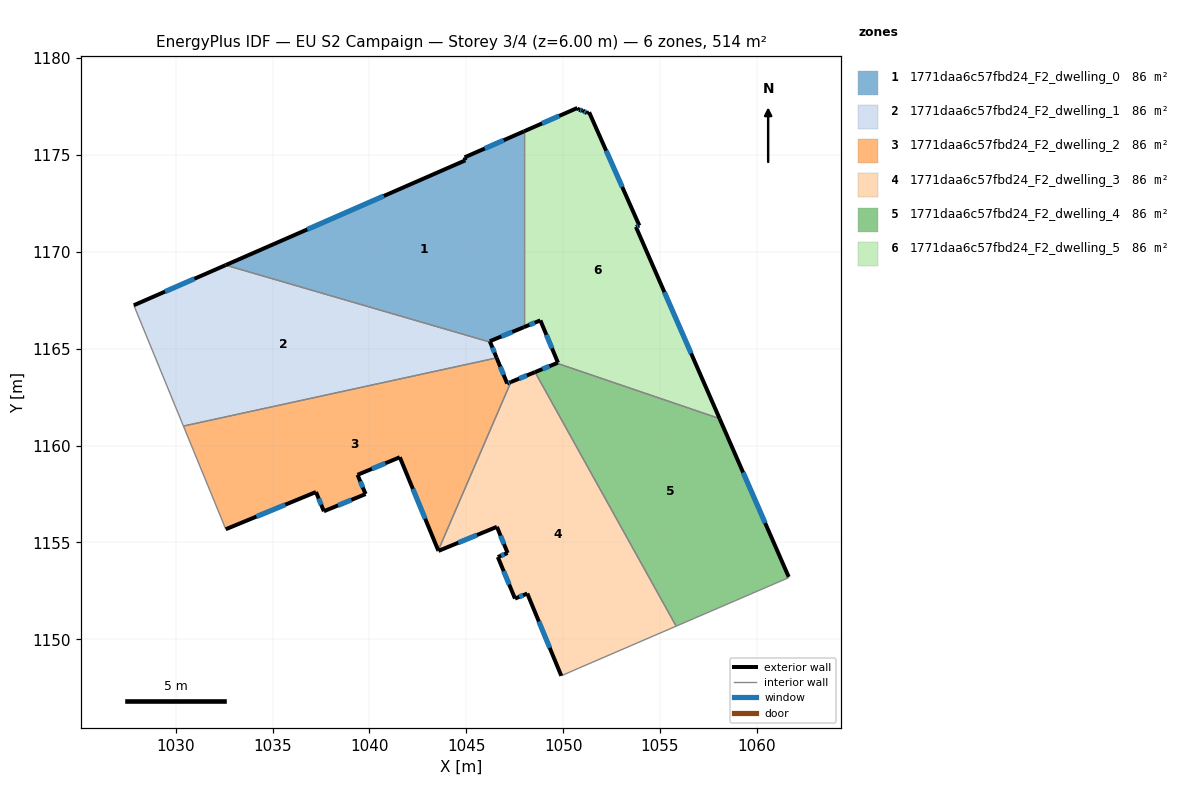
=== STOREY PLAN SPEC (per zone: floor XY polygon, exterior-wall plan segments, windows/doors) ===
zone 1: 1771daa6c57fbd24_F2_dwelling_0  (85.7 m²)
  floor: (1047.97, 1176.22) (1047.97, 1166.11) (1046.22, 1165.39) (1046.24, 1165.34) (1032.58, 1169.32) (1044.96, 1174.73) (1044.92, 1174.88)
  exterior wall: (1047.97, 1176.22) – (1044.92, 1174.88)  [3.3 m]
    window: (1046.93, 1175.76) – (1045.96, 1175.33)  [1.0 m²]
  exterior wall: (1046.22, 1165.39) – (1047.97, 1166.11)  [1.9 m]
    window: (1046.82, 1165.63) – (1047.38, 1165.86)  [0.6 m²]
  exterior wall: (1046.24, 1165.34) – (1046.22, 1165.39)  [0.1 m]
  exterior wall: (1044.96, 1174.73) – (1032.58, 1169.32)  [13.5 m]
    window: (1040.75, 1172.88) – (1036.79, 1171.16)  [4.1 m²]
  exterior wall: (1044.92, 1174.88) – (1044.96, 1174.73)  [0.2 m]
  interior walls: 2
zone 2: 1771daa6c57fbd24_F2_dwelling_1  (85.7 m²)
  floor: (1046.24, 1165.34) (1046.57, 1164.53) (1030.40, 1161.01) (1027.84, 1167.24) (1032.58, 1169.32)
  exterior wall: (1046.57, 1164.53) – (1046.24, 1165.34)  [0.9 m]
    window: (1046.46, 1164.80) – (1046.35, 1165.06)  [0.3 m²]
  exterior wall: (1032.58, 1169.32) – (1027.84, 1167.24)  [5.2 m]
    window: (1030.97, 1168.61) – (1029.45, 1167.95)  [1.6 m²]
  interior walls: 3
zone 3: 1771daa6c57fbd24_F2_dwelling_2  (85.7 m²)
  floor: (1046.57, 1164.53) (1047.11, 1163.20) (1047.31, 1163.28) (1043.56, 1154.59) (1041.57, 1159.40) (1039.39, 1158.49) (1039.81, 1157.50) (1037.65, 1156.61) (1037.24, 1157.60) (1032.59, 1155.68) (1030.40, 1161.01)
  exterior wall: (1039.81, 1157.50) – (1039.39, 1158.49)  [1.1 m]
    window: (1039.66, 1157.83) – (1039.53, 1158.15)  [0.3 m²]
  exterior wall: (1037.65, 1156.61) – (1039.81, 1157.50)  [2.3 m]
    window: (1038.38, 1156.91) – (1039.07, 1157.19)  [0.7 m²]
  exterior wall: (1037.24, 1157.60) – (1037.65, 1156.61)  [1.1 m]
    window: (1037.38, 1157.26) – (1037.51, 1156.95)  [0.3 m²]
  exterior wall: (1032.59, 1155.68) – (1037.24, 1157.60)  [5.0 m]
    window: (1034.17, 1156.33) – (1035.66, 1156.95)  [1.5 m²]
  exterior wall: (1047.11, 1163.20) – (1046.57, 1164.53)  [1.4 m]
    window: (1046.93, 1163.65) – (1046.76, 1164.08)  [0.4 m²]
  exterior wall: (1047.31, 1163.28) – (1047.11, 1163.20)  [0.2 m]
    window: (1047.24, 1163.25) – (1047.18, 1163.23)  [0.1 m²]
  exterior wall: (1041.57, 1159.40) – (1043.56, 1154.59)  [5.2 m]
    window: (1042.25, 1157.76) – (1042.88, 1156.22)  [1.6 m²]
  exterior wall: (1039.39, 1158.49) – (1041.57, 1159.40)  [2.4 m]
    window: (1040.13, 1158.80) – (1040.83, 1159.09)  [0.7 m²]
  interior walls: 3
zone 4: 1771daa6c57fbd24_F2_dwelling_3  (85.7 m²)
  floor: (1048.55, 1163.79) (1055.84, 1150.68) (1050.81, 1148.51) (1049.91, 1148.11) (1048.15, 1152.36) (1047.52, 1152.10) (1046.63, 1154.25) (1047.14, 1154.46) (1046.58, 1155.80) (1043.57, 1154.56) (1043.56, 1154.59) (1047.31, 1163.28)
  exterior wall: (1048.15, 1152.36) – (1049.91, 1148.11)  [4.6 m]
    window: (1048.75, 1150.92) – (1049.31, 1149.56)  [1.4 m²]
  exterior wall: (1047.52, 1152.10) – (1048.15, 1152.36)  [0.7 m]
    window: (1047.73, 1152.19) – (1047.94, 1152.27)  [0.2 m²]
  exterior wall: (1046.63, 1154.25) – (1047.52, 1152.10)  [2.3 m]
    window: (1046.93, 1153.52) – (1047.22, 1152.83)  [0.7 m²]
  exterior wall: (1047.14, 1154.46) – (1046.63, 1154.25)  [0.5 m]
    window: (1046.96, 1154.38) – (1046.80, 1154.32)  [0.2 m²]
  exterior wall: (1046.58, 1155.80) – (1047.14, 1154.46)  [1.5 m]
    window: (1046.77, 1155.35) – (1046.95, 1154.91)  [0.4 m²]
  exterior wall: (1043.57, 1154.56) – (1046.58, 1155.80)  [3.3 m]
    window: (1044.59, 1154.98) – (1045.56, 1155.38)  [1.0 m²]
  exterior wall: (1043.56, 1154.59) – (1043.57, 1154.56)  [0.0 m]
  exterior wall: (1048.55, 1163.79) – (1047.31, 1163.28)  [1.3 m]
    window: (1048.13, 1163.62) – (1047.73, 1163.45)  [0.4 m²]
  interior walls: 4
zone 5: 1771daa6c57fbd24_F2_dwelling_4  (85.7 m²)
  floor: (1058.08, 1161.39) (1061.65, 1153.22) (1061.64, 1153.18) (1055.84, 1150.68) (1048.55, 1163.79) (1049.68, 1164.25)
  exterior wall: (1049.68, 1164.25) – (1048.55, 1163.79)  [1.2 m]
    window: (1049.29, 1164.10) – (1048.93, 1163.95)  [0.4 m²]
  exterior wall: (1061.65, 1153.22) – (1058.08, 1161.39)  [8.9 m]
    window: (1060.43, 1156.00) – (1059.29, 1158.61)  [2.7 m²]
  interior walls: 4
zone 6: 1771daa6c57fbd24_F2_dwelling_5  (85.7 m²)
  floor: (1051.34, 1177.21) (1053.94, 1171.36) (1053.76, 1171.29) (1058.08, 1161.39) (1049.68, 1164.25) (1049.74, 1164.28) (1048.83, 1166.46) (1047.97, 1166.11) (1047.97, 1176.22) (1050.74, 1177.43) (1050.81, 1177.33) (1051.02, 1177.30) (1051.23, 1177.16)
  exterior wall: (1053.94, 1171.36) – (1051.34, 1177.21)  [6.4 m]
    window: (1053.05, 1173.35) – (1052.23, 1175.22)  [2.0 m²]
  exterior wall: (1053.76, 1171.29) – (1053.94, 1171.36)  [0.2 m]
    window: (1053.82, 1171.31) – (1053.88, 1171.33)  [0.1 m²]
  exterior wall: (1058.08, 1161.39) – (1053.76, 1171.29)  [10.8 m]
    window: (1056.61, 1164.76) – (1055.23, 1167.92)  [3.3 m²]
  exterior wall: (1049.74, 1164.28) – (1049.68, 1164.25)  [0.1 m]
  exterior wall: (1048.83, 1166.46) – (1049.74, 1164.28)  [2.4 m]
    window: (1049.14, 1165.72) – (1049.43, 1165.02)  [0.7 m²]
  exterior wall: (1047.97, 1166.11) – (1048.83, 1166.46)  [0.9 m]
    window: (1048.27, 1166.23) – (1048.54, 1166.34)  [0.3 m²]
  exterior wall: (1050.74, 1177.43) – (1047.97, 1176.22)  [3.0 m]
    window: (1049.80, 1177.02) – (1048.91, 1176.63)  [0.9 m²]
  exterior wall: (1050.81, 1177.33) – (1050.74, 1177.43)  [0.1 m]
  exterior wall: (1051.02, 1177.30) – (1050.81, 1177.33)  [0.2 m]
    window: (1050.95, 1177.31) – (1050.88, 1177.32)  [0.1 m²]
  exterior wall: (1051.23, 1177.16) – (1051.02, 1177.30)  [0.3 m]
    window: (1051.16, 1177.20) – (1051.09, 1177.25)  [0.1 m²]
  exterior wall: (1051.34, 1177.21) – (1051.23, 1177.16)  [0.1 m]
  interior walls: 2

=== DERIVED (storey summary) ===
Building: EU S2 Campaign
Storey: 3 of 4  (floor level z = 6.00 m)
Storey gross floor area: 514.0 m²
Zones on this storey: 6
  - 1771daa6c57fbd24_F2_dwelling_0: floor 85.7 m²; exterior wall 19.0 m (56.9 m²); 3 window(s) 5.7 m²; WWR 10.1%
  - 1771daa6c57fbd24_F2_dwelling_1: floor 85.7 m²; exterior wall 6.1 m (18.2 m²); 2 window(s) 1.9 m²; WWR 10.2%
  - 1771daa6c57fbd24_F2_dwelling_2: floor 85.7 m²; exterior wall 18.7 m (56.2 m²); 8 window(s) 5.7 m²; WWR 10.2%
  - 1771daa6c57fbd24_F2_dwelling_3: floor 85.7 m²; exterior wall 14.2 m (42.7 m²); 7 window(s) 4.4 m²; WWR 10.2%
  - 1771daa6c57fbd24_F2_dwelling_4: floor 85.7 m²; exterior wall 10.1 m (30.4 m²); 2 window(s) 3.1 m²; WWR 10.2%
  - 1771daa6c57fbd24_F2_dwelling_5: floor 85.7 m²; exterior wall 24.5 m (73.4 m²); 8 window(s) 7.4 m²; WWR 10.1%
Zone adjacency (shared interzone walls):
  - 1771daa6c57fbd24_F2_dwelling_0 ↔ 1771daa6c57fbd24_F2_dwelling_1
  - 1771daa6c57fbd24_F2_dwelling_0 ↔ 1771daa6c57fbd24_F2_dwelling_5
  - 1771daa6c57fbd24_F2_dwelling_1 ↔ 1771daa6c57fbd24_F2_dwelling_2
  - 1771daa6c57fbd24_F2_dwelling_2 ↔ 1771daa6c57fbd24_F2_dwelling_3
  - 1771daa6c57fbd24_F2_dwelling_3 ↔ 1771daa6c57fbd24_F2_dwelling_4
  - 1771daa6c57fbd24_F2_dwelling_4 ↔ 1771daa6c57fbd24_F2_dwelling_5